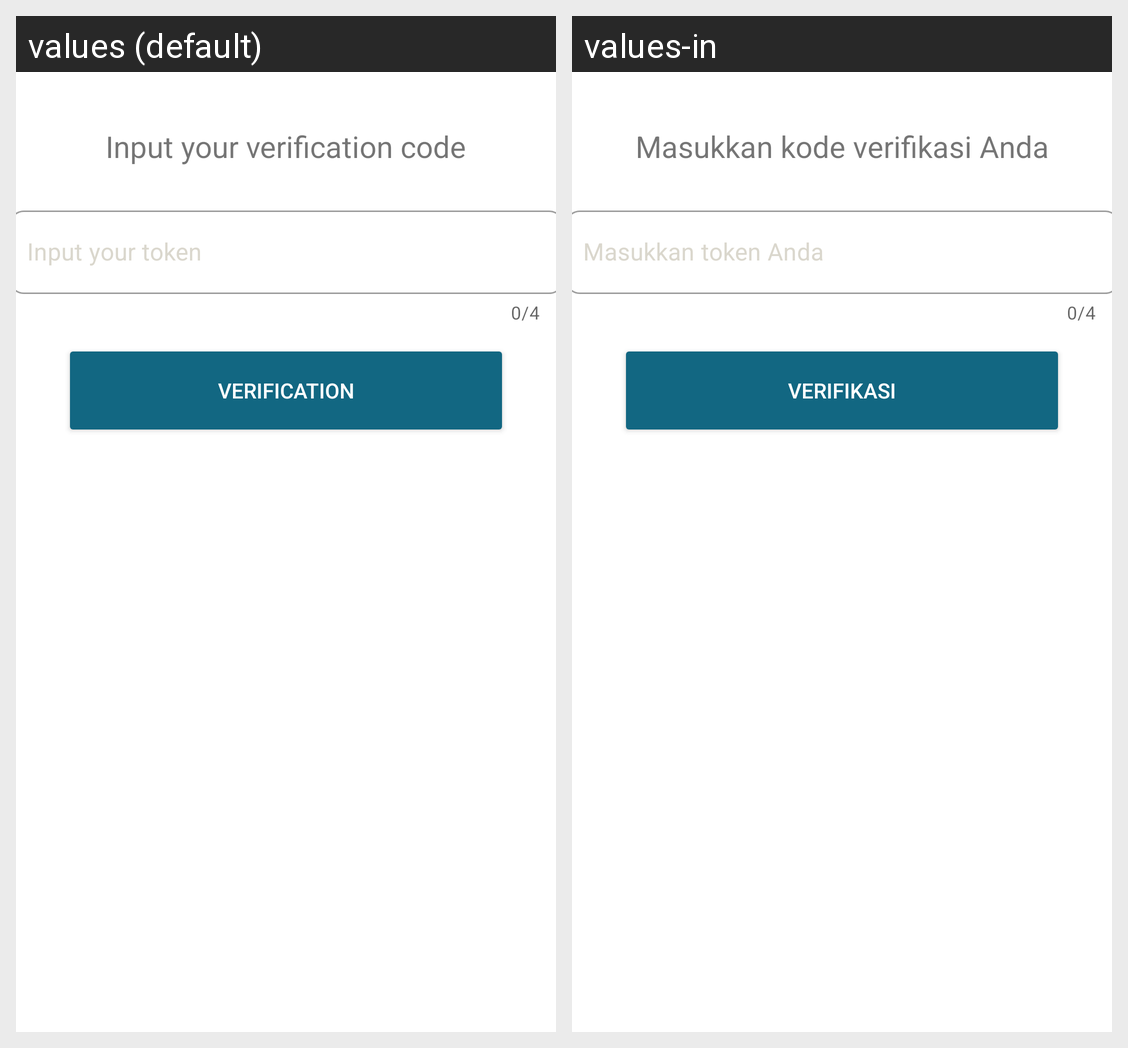

The same Android screen rendered under two of its app's locales, left to right. List the strings drawn on it with the default value and each locale's translation.
Android screen res/layout/activity_auth.xml rendered under 2 locales, left to right: values (default), values-in. Device: Nexus 5 (rendered at 1080×1920; each locale shown at half size, 540×960, under a caption strip naming it); theme Theme.PeakTime.
Strings drawn on this screen, with the default value and each locale's value (text and hints the layout hard-codes, and strings that could not be matched under every locale, appear in the picture but are not listed):

verification_code
  values: Input your verification code
  values-in: Masukkan kode verifikasi Anda

verification
  values: verification
  values-in: verifikasi
